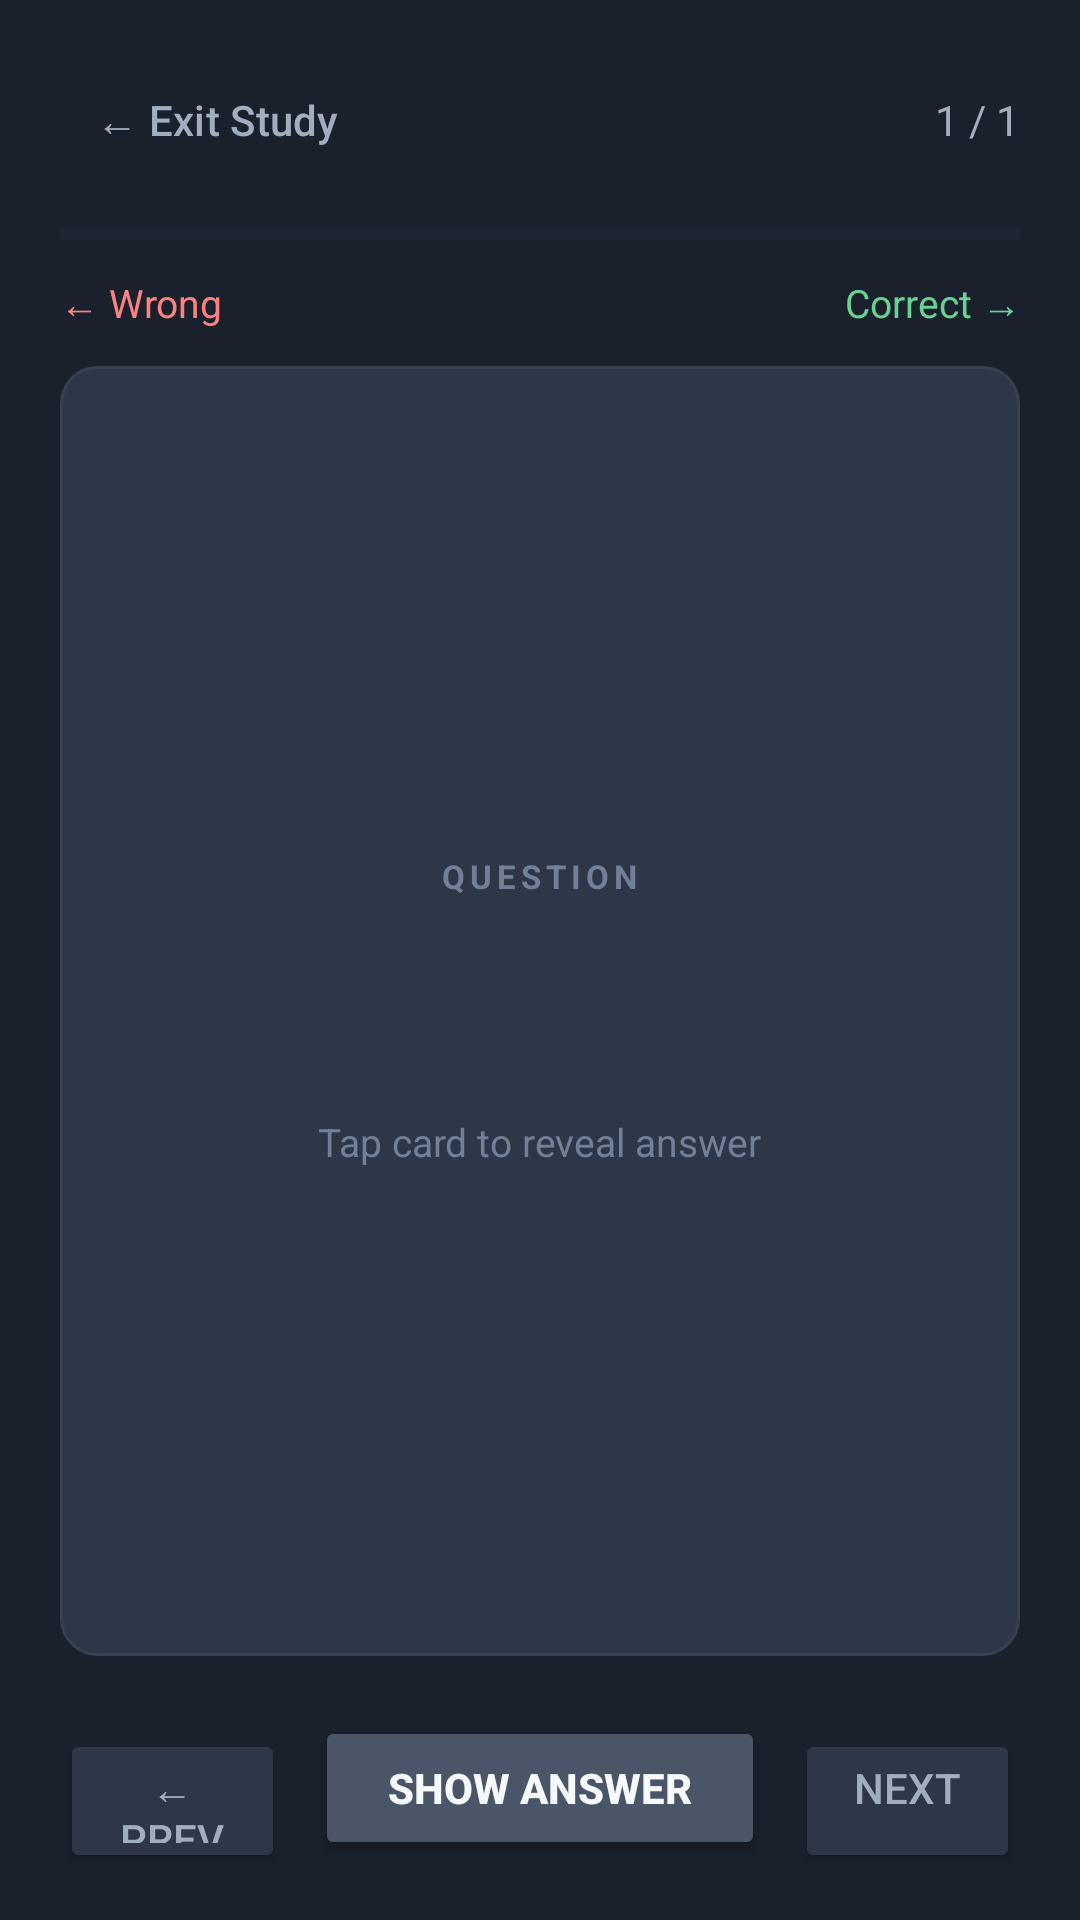

Reconstruct the res/layout file that produces this screen, plus the resources it refers to.
<!-- AndroidManifest.xml: application theme Theme.Grasp -->
<!-- res/layout/activity_study.xml -->
<?xml version="1.0" encoding="utf-8"?>
<LinearLayout xmlns:android="http://schemas.android.com/apk/res/android"
    android:layout_width="match_parent"
    android:layout_height="match_parent"
    android:orientation="vertical"
    android:background="@color/bg_dark"
    android:padding="20dp">

    
    <LinearLayout
        android:layout_width="match_parent"
        android:layout_height="wrap_content"
        android:orientation="horizontal"
        android:gravity="center_vertical"
        android:layout_marginBottom="16dp">

        <Button
            android:id="@+id/buttonExitStudy"
            android:layout_width="wrap_content"
            android:layout_height="40dp"
            android:text="@string/btn_exit_study"
            android:textColor="@color/text_secondary"
            android:textSize="14sp"
            android:backgroundTint="@android:color/transparent"
            style="@style/Widget.Material3.Button.TextButton" />

        <View
            android:layout_width="0dp"
            android:layout_height="0dp"
            android:layout_weight="1" />

        <TextView
            android:id="@+id/textViewProgress"
            android:layout_width="wrap_content"
            android:layout_height="wrap_content"
            android:text="1 / 1"
            android:textSize="14sp"
            android:textColor="@color/text_secondary" />

    </LinearLayout>

    
    <ProgressBar
        android:id="@+id/progressBarStudy"
        android:layout_width="match_parent"
        android:layout_height="4dp"
        style="@style/Widget.AppCompat.ProgressBar.Horizontal"
        android:progressTint="@color/accent"
        android:progressBackgroundTint="@color/surface"
        android:layout_marginBottom="12dp"
        android:max="100"
        android:progress="0" />

    
    <LinearLayout
        android:layout_width="match_parent"
        android:layout_height="wrap_content"
        android:orientation="horizontal"
        android:gravity="center_vertical"
        android:layout_marginBottom="12dp">

        <TextView
            android:layout_width="0dp"
            android:layout_height="wrap_content"
            android:layout_weight="1"
            android:text="← Wrong"
            android:textSize="13sp"
            android:textColor="@color/swipe_wrong"
            android:gravity="start" />

        <TextView
            android:id="@+id/textViewSwipeHint"
            android:layout_width="wrap_content"
            android:layout_height="wrap_content"
            android:text="Swipe to mark"
            android:textSize="12sp"
            android:textColor="@color/text_hint"
            android:visibility="gone" />

        <TextView
            android:layout_width="0dp"
            android:layout_height="wrap_content"
            android:layout_weight="1"
            android:text="Correct →"
            android:textSize="13sp"
            android:textColor="@color/swipe_correct"
            android:gravity="end" />

    </LinearLayout>

    
    <LinearLayout
        android:id="@+id/cardContainer"
        android:layout_width="match_parent"
        android:layout_height="0dp"
        android:layout_weight="1"
        android:orientation="vertical"
        android:gravity="center"
        android:background="@drawable/bg_card"
        android:padding="32dp"
        android:clickable="true"
        android:focusable="true">

        <TextView
            android:id="@+id/textViewCardBadge"
            android:layout_width="wrap_content"
            android:layout_height="wrap_content"
            android:text="@string/label_question_badge"
            android:textSize="11sp"
            android:textStyle="bold"
            android:textColor="@color/text_hint"
            android:letterSpacing="0.15"
            android:layout_marginBottom="20dp" />

        <TextView
            android:id="@+id/textViewCardContent"
            android:layout_width="match_parent"
            android:layout_height="wrap_content"
            android:textSize="21sp"
            android:textColor="@color/text_primary"
            android:gravity="center"
            android:lineSpacingMultiplier="1.5" />

        <TextView
            android:id="@+id/textViewTapHint"
            android:layout_width="wrap_content"
            android:layout_height="wrap_content"
            android:text="@string/tap_to_reveal"
            android:textSize="13sp"
            android:textColor="@color/text_hint"
            android:layout_marginTop="24dp" />

    </LinearLayout>

    
    <LinearLayout
        android:layout_width="match_parent"
        android:layout_height="wrap_content"
        android:orientation="horizontal"
        android:layout_marginTop="20dp">

        <Button
            android:id="@+id/buttonPrev"
            android:layout_width="0dp"
            android:layout_height="48dp"
            android:layout_weight="1"
            android:text="@string/btn_prev"
            android:textColor="@color/text_secondary"
            android:textSize="14sp"
            android:backgroundTint="@color/surface"
            android:layout_marginEnd="10dp" />

        <Button
            android:id="@+id/buttonFlip"
            android:layout_width="0dp"
            android:layout_height="48dp"
            android:layout_weight="2"
            android:text="@string/btn_show_answer"
            android:textColor="@color/text_primary"
            android:textSize="14sp"
            android:textStyle="bold"
            android:backgroundTint="@color/accent"
            android:layout_marginEnd="10dp" />

        <Button
            android:id="@+id/buttonNext"
            android:layout_width="0dp"
            android:layout_height="48dp"
            android:layout_weight="1"
            android:text="@string/btn_next"
            android:textColor="@color/text_secondary"
            android:textSize="14sp"
            android:backgroundTint="@color/surface" />

    </LinearLayout>

</LinearLayout>
<!-- resources referenced by this layout -->
<resources>
  <color name="accent">#4A5568</color>
  <color name="bg_dark">#1A202C</color>
  <color name="surface">#2D3748</color>
  <color name="swipe_correct">#68D391</color>
  <color name="swipe_wrong">#FC8181</color>
  <color name="text_hint">#718096</color>
  <color name="text_primary">#F7FAFC</color>
  <color name="text_secondary">#A0AEC0</color>
  <!-- drawable bg_card (drawable) -->
  <?xml version="1.0" encoding="utf-8"?>
  <shape xmlns:android="http://schemas.android.com/apk/res/android"
      android:shape="rectangle">
      <solid android:color="@color/surface" />
      <corners android:radius="12dp" />
      <stroke android:width="1dp" android:color="@color/border_soft" />
  </shape>
  <string name="btn_exit_study">← Exit Study</string>
  <string name="btn_next">Next →</string>
  <string name="btn_prev">← Prev</string>
  <string name="btn_show_answer">Show Answer</string>
  <string name="label_question_badge">QUESTION</string>
  <string name="tap_to_reveal">Tap card to reveal answer</string>
  <style name="Theme.Grasp" parent="Base.Theme.Grasp" />
  <color name="border_soft">#374151</color>
  <style name="Base.Theme.Grasp" parent="Theme.Material3.DayNight.NoActionBar">
          <item name="colorPrimary">@color/accent</item>
          <item name="colorOnPrimary">@color/text_primary</item>
          <item name="colorSurface">@color/surface</item>
          <item name="colorOnSurface">@color/text_primary</item>
          <item name="android:windowBackground">@color/bg_dark</item>
          <item name="android:statusBarColor">@color/bg_dark</item>
          <item name="android:navigationBarColor">@color/bg_dark</item>
      </style>
</resources>
